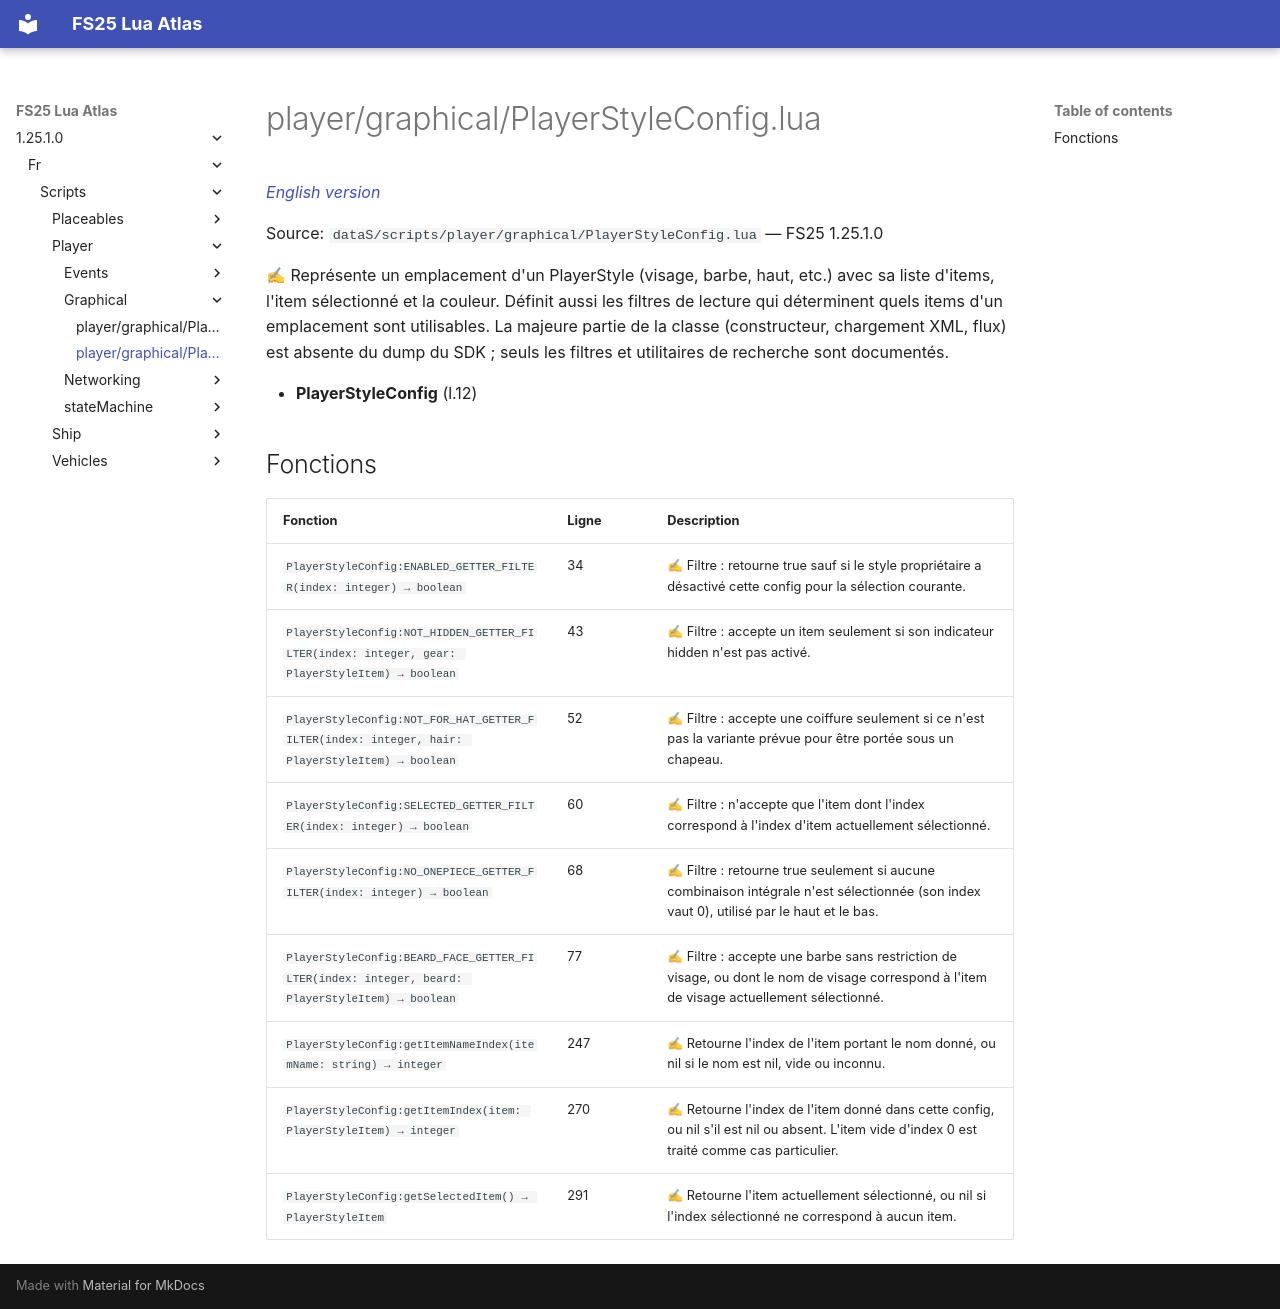

repository: Tim0219800/fs25-lua-atlas · page: 1.25.1.0/fr/scripts/player/graphical/PlayerStyleConfig.html · generator: mkdocs

# player/graphical/PlayerStyleConfig.lua

*[English version](../../../../scripts/player/graphical/PlayerStyleConfig.md)*

Source: `dataS/scripts/player/graphical/PlayerStyleConfig.lua` — FS25 1.25.1.0

✍ Représente un emplacement d'un PlayerStyle (visage, barbe, haut, etc.) avec sa liste d'items, l'item sélectionné et la couleur. Définit aussi les filtres de lecture qui déterminent quels items d'un emplacement sont utilisables. La majeure partie de la classe (constructeur, chargement XML, flux) est absente du dump du SDK ; seuls les filtres et utilitaires de recherche sont documentés.

- **PlayerStyleConfig** (l.12)

## Fonctions

| Fonction | Ligne | Description |
|---|---|---|
| `PlayerStyleConfig:ENABLED_GETTER_FILTER(index: integer) → boolean` | 34 | ✍ Filtre : retourne true sauf si le style propriétaire a désactivé cette config pour la sélection courante. |
| `PlayerStyleConfig:NOT_HIDDEN_GETTER_FILTER(index: integer, gear: PlayerStyleItem) → boolean` | 43 | ✍ Filtre : accepte un item seulement si son indicateur hidden n'est pas activé. |
| `PlayerStyleConfig:NOT_FOR_HAT_GETTER_FILTER(index: integer, hair: PlayerStyleItem) → boolean` | 52 | ✍ Filtre : accepte une coiffure seulement si ce n'est pas la variante prévue pour être portée sous un chapeau. |
| `PlayerStyleConfig:SELECTED_GETTER_FILTER(index: integer) → boolean` | 60 | ✍ Filtre : n'accepte que l'item dont l'index correspond à l'index d'item actuellement sélectionné. |
| `PlayerStyleConfig:NO_ONEPIECE_GETTER_FILTER(index: integer) → boolean` | 68 | ✍ Filtre : retourne true seulement si aucune combinaison intégrale n'est sélectionnée (son index vaut 0), utilisé par le haut et le bas. |
| `PlayerStyleConfig:BEARD_FACE_GETTER_FILTER(index: integer, beard: PlayerStyleItem) → boolean` | 77 | ✍ Filtre : accepte une barbe sans restriction de visage, ou dont le nom de visage correspond à l'item de visage actuellement sélectionné. |
| `PlayerStyleConfig:getItemNameIndex(itemName: string) → integer` | 247 | ✍ Retourne l'index de l'item portant le nom donné, ou nil si le nom est nil, vide ou inconnu. |
| `PlayerStyleConfig:getItemIndex(item: PlayerStyleItem) → integer` | 270 | ✍ Retourne l'index de l'item donné dans cette config, ou nil s'il est nil ou absent. L'item vide d'index 0 est traité comme cas particulier. |
| `PlayerStyleConfig:getSelectedItem() → PlayerStyleItem` | 291 | ✍ Retourne l'item actuellement sélectionné, ou nil si l'index sélectionné ne correspond à aucun item. |
